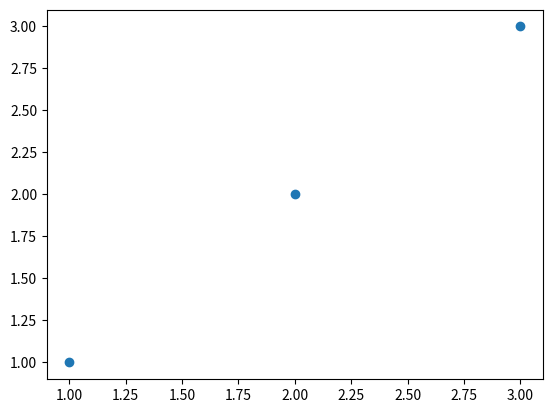
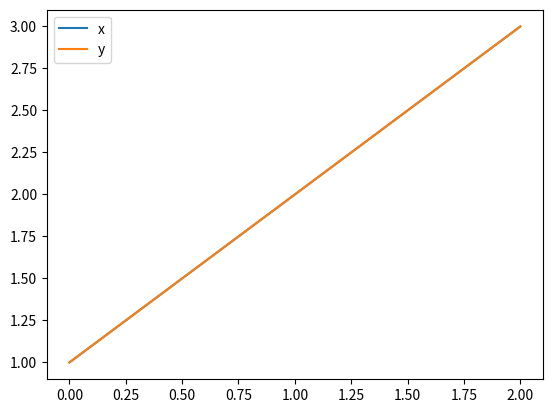

Write Python code to recreate these figures, in order.
import matplotlib.pyplot as plt

import pandas as pd

def test(a,b):
    print(a,b)

test(50,1)

df = pd.DataFrame()

df['x'] = [1,2,3]
df['y'] = [1,2,3]

plt.scatter([1,2,3], [1,2,3])

plt.show()

df.plot()

plt.show()
